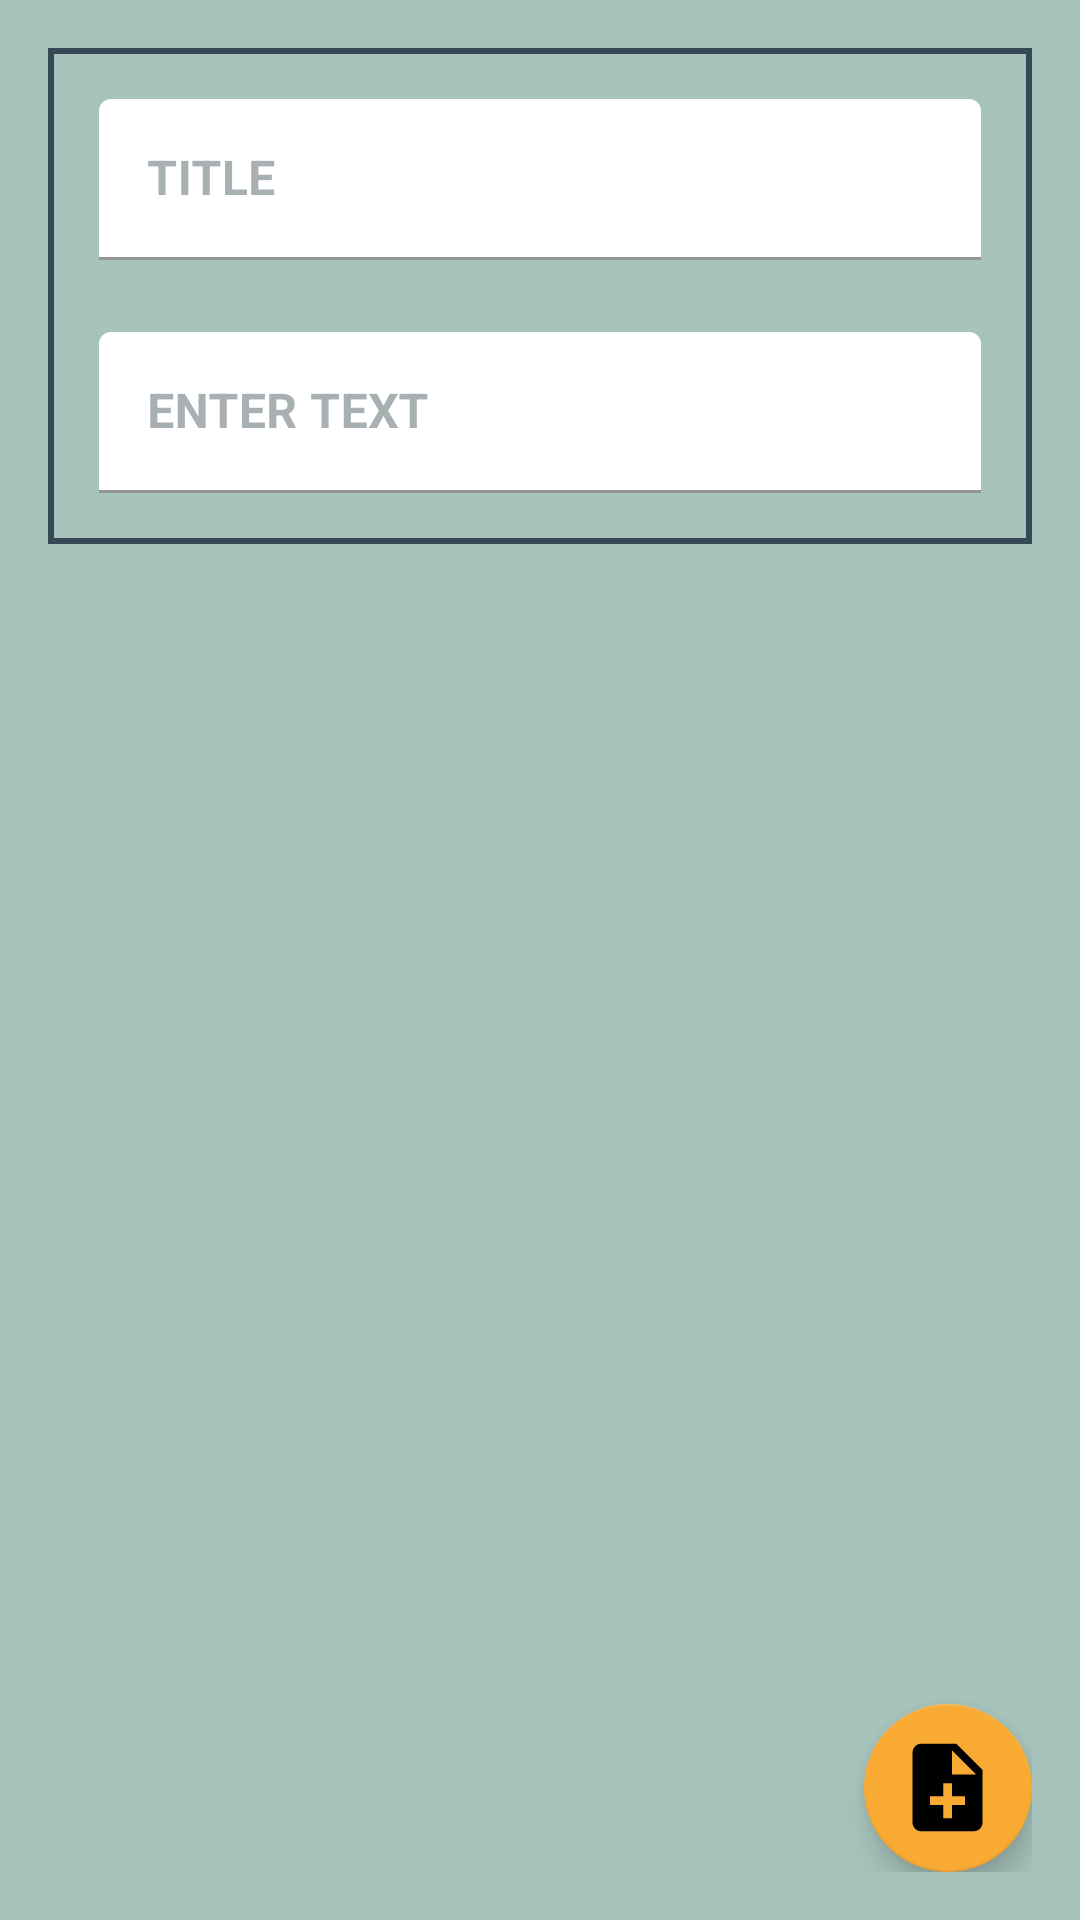

Android layout source for this screen:
<!-- AndroidManifest.xml: application theme Theme.SampleDatabase -->
<!-- res/layout/activity_main.xml -->
<?xml version="1.0" encoding="utf-8"?>
<androidx.coordinatorlayout.widget.CoordinatorLayout
    xmlns:android="http://schemas.android.com/apk/res/android"
    xmlns:app="http://schemas.android.com/apk/res-auto"
    xmlns:tools="http://schemas.android.com/tools"
    android:layout_width="match_parent"
    android:layout_height="match_parent"
    android:padding="16dp"
    android:background="#A7C4BC"
    tools:context=".MainActivity"
    android:orientation="vertical">
    <LinearLayout
        android:layout_width="match_parent"
        android:layout_height="wrap_content"
        android:orientation="vertical">

    <LinearLayout
        android:layout_width="match_parent"
        android:layout_height="wrap_content"
        android:orientation="vertical"
        android:background="@drawable/border"
        >

        <com.google.android.material.textfield.TextInputLayout
            android:layout_width="match_parent"
            android:layout_height="wrap_content"
            android:padding="12dp"
            android:textColorHint="#a9b0b4"
            style="@style/Widget.MaterialComponents.TextInputLayout.FilledBox.Dense"
            app:boxBackgroundColor="@color/white"
            >

            <com.google.android.material.textfield.TextInputEditText
                android:layout_width="match_parent"
                android:layout_height="wrap_content"
                android:id="@+id/NoteTile"
                android:textStyle="bold"
                android:textColorHint="#a9b0b4"
                android:outlineProvider="bounds"
                android:outlineSpotShadowColor="@color/black"
                android:hint="TITLE"
                android:textColor="@color/black"/>

        </com.google.android.material.textfield.TextInputLayout>


        <com.google.android.material.textfield.TextInputLayout
            android:layout_width="match_parent"
            android:layout_height="wrap_content"
            android:padding="12dp"
            android:textColorHint="#a9b0b4"
            style="@style/Widget.MaterialComponents.TextInputLayout.FilledBox.Dense"
            app:boxBackgroundColor="@color/white"
            >

            <com.google.android.material.textfield.TextInputEditText
                android:layout_width="match_parent"
                android:layout_height="wrap_content"
                android:id="@+id/edit_text"
                android:textStyle="bold"
                android:textColorHint="#a9b0b4"
                android:outlineProvider="bounds"
                android:outlineSpotShadowColor="@color/black"
                android:hint="ENTER TEXT"
                android:textColor="@color/black"/>

        </com.google.android.material.textfield.TextInputLayout>


    </LinearLayout>
    <androidx.recyclerview.widget.RecyclerView
        android:layout_width="match_parent"
        android:layout_height="match_parent"
        android:id="@+id/recycler_view"
        android:layout_marginTop="10dp"
        tools:listitem="@layout/list_row"
        />
    </LinearLayout>

    <com.google.android.material.floatingactionbutton.FloatingActionButton
        android:layout_width="wrap_content"
        android:layout_height="wrap_content"
        android:layout_gravity="bottom|end"
        android:id="@+id/add"
        android:scaleType="center"
        app:fabSize="normal"
        app:maxImageSize="35dp"
        app:backgroundTint="#F9AA33"
        android:src="@drawable/ic_baseline_note_add_24"
        android:contentDescription="ADD" />


</androidx.coordinatorlayout.widget.CoordinatorLayout>
<!-- res/layout/list_row.xml (included above) -->
<?xml version="1.0" encoding="utf-8"?>
<androidx.cardview.widget.CardView
    xmlns:android="http://schemas.android.com/apk/res/android"
    android:layout_width="match_parent"
    android:layout_height="wrap_content"
    xmlns:app="http://schemas.android.com/apk/res-auto"
    android:id="@+id/card_list"
    android:layout_margin="2dp"
    app:cardBackgroundColor="#5E8B7E"
    app:cardElevation="50dp"
    >
    <LinearLayout
        android:layout_width="match_parent"
        android:layout_height="wrap_content"
        android:orientation="vertical"
        >

        <LinearLayout
            android:layout_width="match_parent"
            android:layout_height="60dp"
            android:orientation="vertical"
            android:layout_margin="10dp"
            >
            <TextView
                android:layout_width="match_parent"
                android:layout_height="wrap_content"
                android:hint="TITLE"
                android:textSize="18sp"
                android:textStyle="bold"
                android:fontFamily="@font/roboto_bold"
                android:textColor="@color/white"
                android:id="@+id/notetitle"
                android:textColorHint="#a9b0b4"
                />

            <LinearLayout
                android:layout_width="match_parent"
                android:layout_height="wrap_content"
                android:orientation="horizontal">

                <Space
                    android:layout_width="wrap_content"
                    android:layout_height="wrap_content"
                    android:layout_weight="1" />

                <ImageView
                    android:layout_width="wrap_content"
                    android:layout_height="wrap_content"
                    android:id="@+id/expand"
                    android:layout_marginStart="8dp"
                    android:src="@drawable/ic_baseline_arrow_drop_down_24"
                    app:tint="#F9AA33" />

                <ImageView
                    android:layout_width="wrap_content"
                    android:layout_height="wrap_content"
                    android:id="@+id/edit"
                    android:layout_marginStart="8dp"
                    android:src="@drawable/ic_baseline_edit_24"
                    app:tint="#F9AA33" />

                <ImageView
                    android:id="@+id/delete"
                    android:layout_width="wrap_content"
                    android:layout_height="wrap_content"
                    android:layout_marginStart="8dp"
                    android:src="@drawable/ic_baseline_delete_outline_24"
                    app:tint="#F9AA33" />

            </LinearLayout>
        </LinearLayout>


        <LinearLayout
            android:id="@+id/hidden"
            android:layout_width="match_parent"
            android:layout_height="wrap_content"
            android:visibility="gone"
            android:orientation="vertical"
            android:layout_margin="2dp"
            >


            <TextView
                android:layout_width="match_parent"
                android:layout_height="wrap_content"
                android:text=" Desc..."
                android:layout_margin="2dp"
                android:textColor="#dfdfdf"
                />

            <TextView
                android:id="@+id/textvieww"
                android:layout_width="wrap_content"
                android:layout_height="wrap_content"
                android:textColor="@color/white"
                android:textSize="14sp"
                android:layout_margin="5dp"
                android:textStyle="bold" />

        </LinearLayout>

    </LinearLayout>
</androidx.cardview.widget.CardView>
<!-- resources referenced by this layout -->
<resources>
  <!-- drawable border (drawable) -->
  <?xml version="1.0" encoding="utf-8"?>
  <shape android:shape="rectangle"
      xmlns:android="http://schemas.android.com/apk/res/android">
  
      <padding android:top="5dp"
          android:left="5dp"
          android:right="5dp"
          android:bottom="5dp"/>
      <stroke android:color = "#344955"
          android:width="2dip"/>
  </shape>
  <!-- drawable ic_baseline_arrow_drop_down_24 (drawable) -->
  <vector xmlns:android="http://schemas.android.com/apk/res/android"
      android:width="35dp"
      android:height="35dp"
      android:viewportWidth="24"
      android:viewportHeight="24"
      android:tint="?attr/colorControlNormal">
    <path
        android:fillColor="@android:color/white"
        android:pathData="M7,10l5,5 5,-5z"/>
  </vector>
  <!-- drawable ic_baseline_delete_outline_24 (drawable) -->
  <vector xmlns:android="http://schemas.android.com/apk/res/android"
      android:width="35dp"
      android:height="35dp"
      android:viewportWidth="24"
      android:viewportHeight="24"
      android:tint="?attr/colorControlNormal">
    <path
        android:fillColor="@android:color/black"
        android:pathData="M6,19c0,1.1 0.9,2 2,2h8c1.1,0 2,-0.9 2,-2L18,7L6,7v12zM8,9h8v10L8,19L8,9zM15.5,4l-1,-1h-5l-1,1L5,4v2h14L19,4z"/>
  </vector>
  <!-- drawable ic_baseline_edit_24 (drawable) -->
  <vector xmlns:android="http://schemas.android.com/apk/res/android"
      android:width="35dp"
      android:height="35dp"
      android:viewportWidth="24"
      android:viewportHeight="24"
      android:tint="?attr/colorControlNormal">
    <path
        android:fillColor="@android:color/black"
        android:pathData="M3,17.25V21h3.75L17.81,9.94l-3.75,-3.75L3,17.25zM20.71,7.04c0.39,-0.39 0.39,-1.02 0,-1.41l-2.34,-2.34c-0.39,-0.39 -1.02,-0.39 -1.41,0l-1.83,1.83 3.75,3.75 1.83,-1.83z"/>
  </vector>
  <!-- drawable ic_baseline_note_add_24 (drawable) -->
  <vector xmlns:android="http://schemas.android.com/apk/res/android"
      android:width="60dp"
      android:height="60dp"
      android:viewportWidth="24"
      android:viewportHeight="24"
      android:tint="?attr/colorControlNormal">
    <path
        android:fillColor="@android:color/white"
        android:pathData="M14,2L6,2c-1.1,0 -1.99,0.9 -1.99,2L4,20c0,1.1 0.89,2 1.99,2L18,22c1.1,0 2,-0.9 2,-2L20,8l-6,-6zM16,16h-3v3h-2v-3L8,16v-2h3v-3h2v3h3v2zM13,9L13,3.5L18.5,9L13,9z"/>
  </vector>
  <style name="Theme.SampleDatabase" parent="Theme.MaterialComponents.DayNight.DarkActionBar">
          
          <item name="colorPrimary">#2F5D62</item>
          <item name="colorPrimaryVariant">#5E8B7E</item>
          <item name="colorOnPrimary">@color/white</item>
          
          <item name="colorSecondary">@color/teal_200</item>
          <item name="colorSecondaryVariant">@color/teal_700</item>
          <item name="colorOnSecondary">@color/black</item>
          
          <item name="android:statusBarColor" tools:targetApi="l">?attr/colorPrimaryVariant</item>
          
      </style>
  <!-- not gathered from this repository: default colours our renderer supplied (Android Studio template values) -->
  <color name="teal_200">#FF03DAC5</color>
  <color name="teal_700">#FF018786</color>
  <color name="black">#FF000000</color>
  <color name="white">#FFFFFFFF</color>
</resources>
